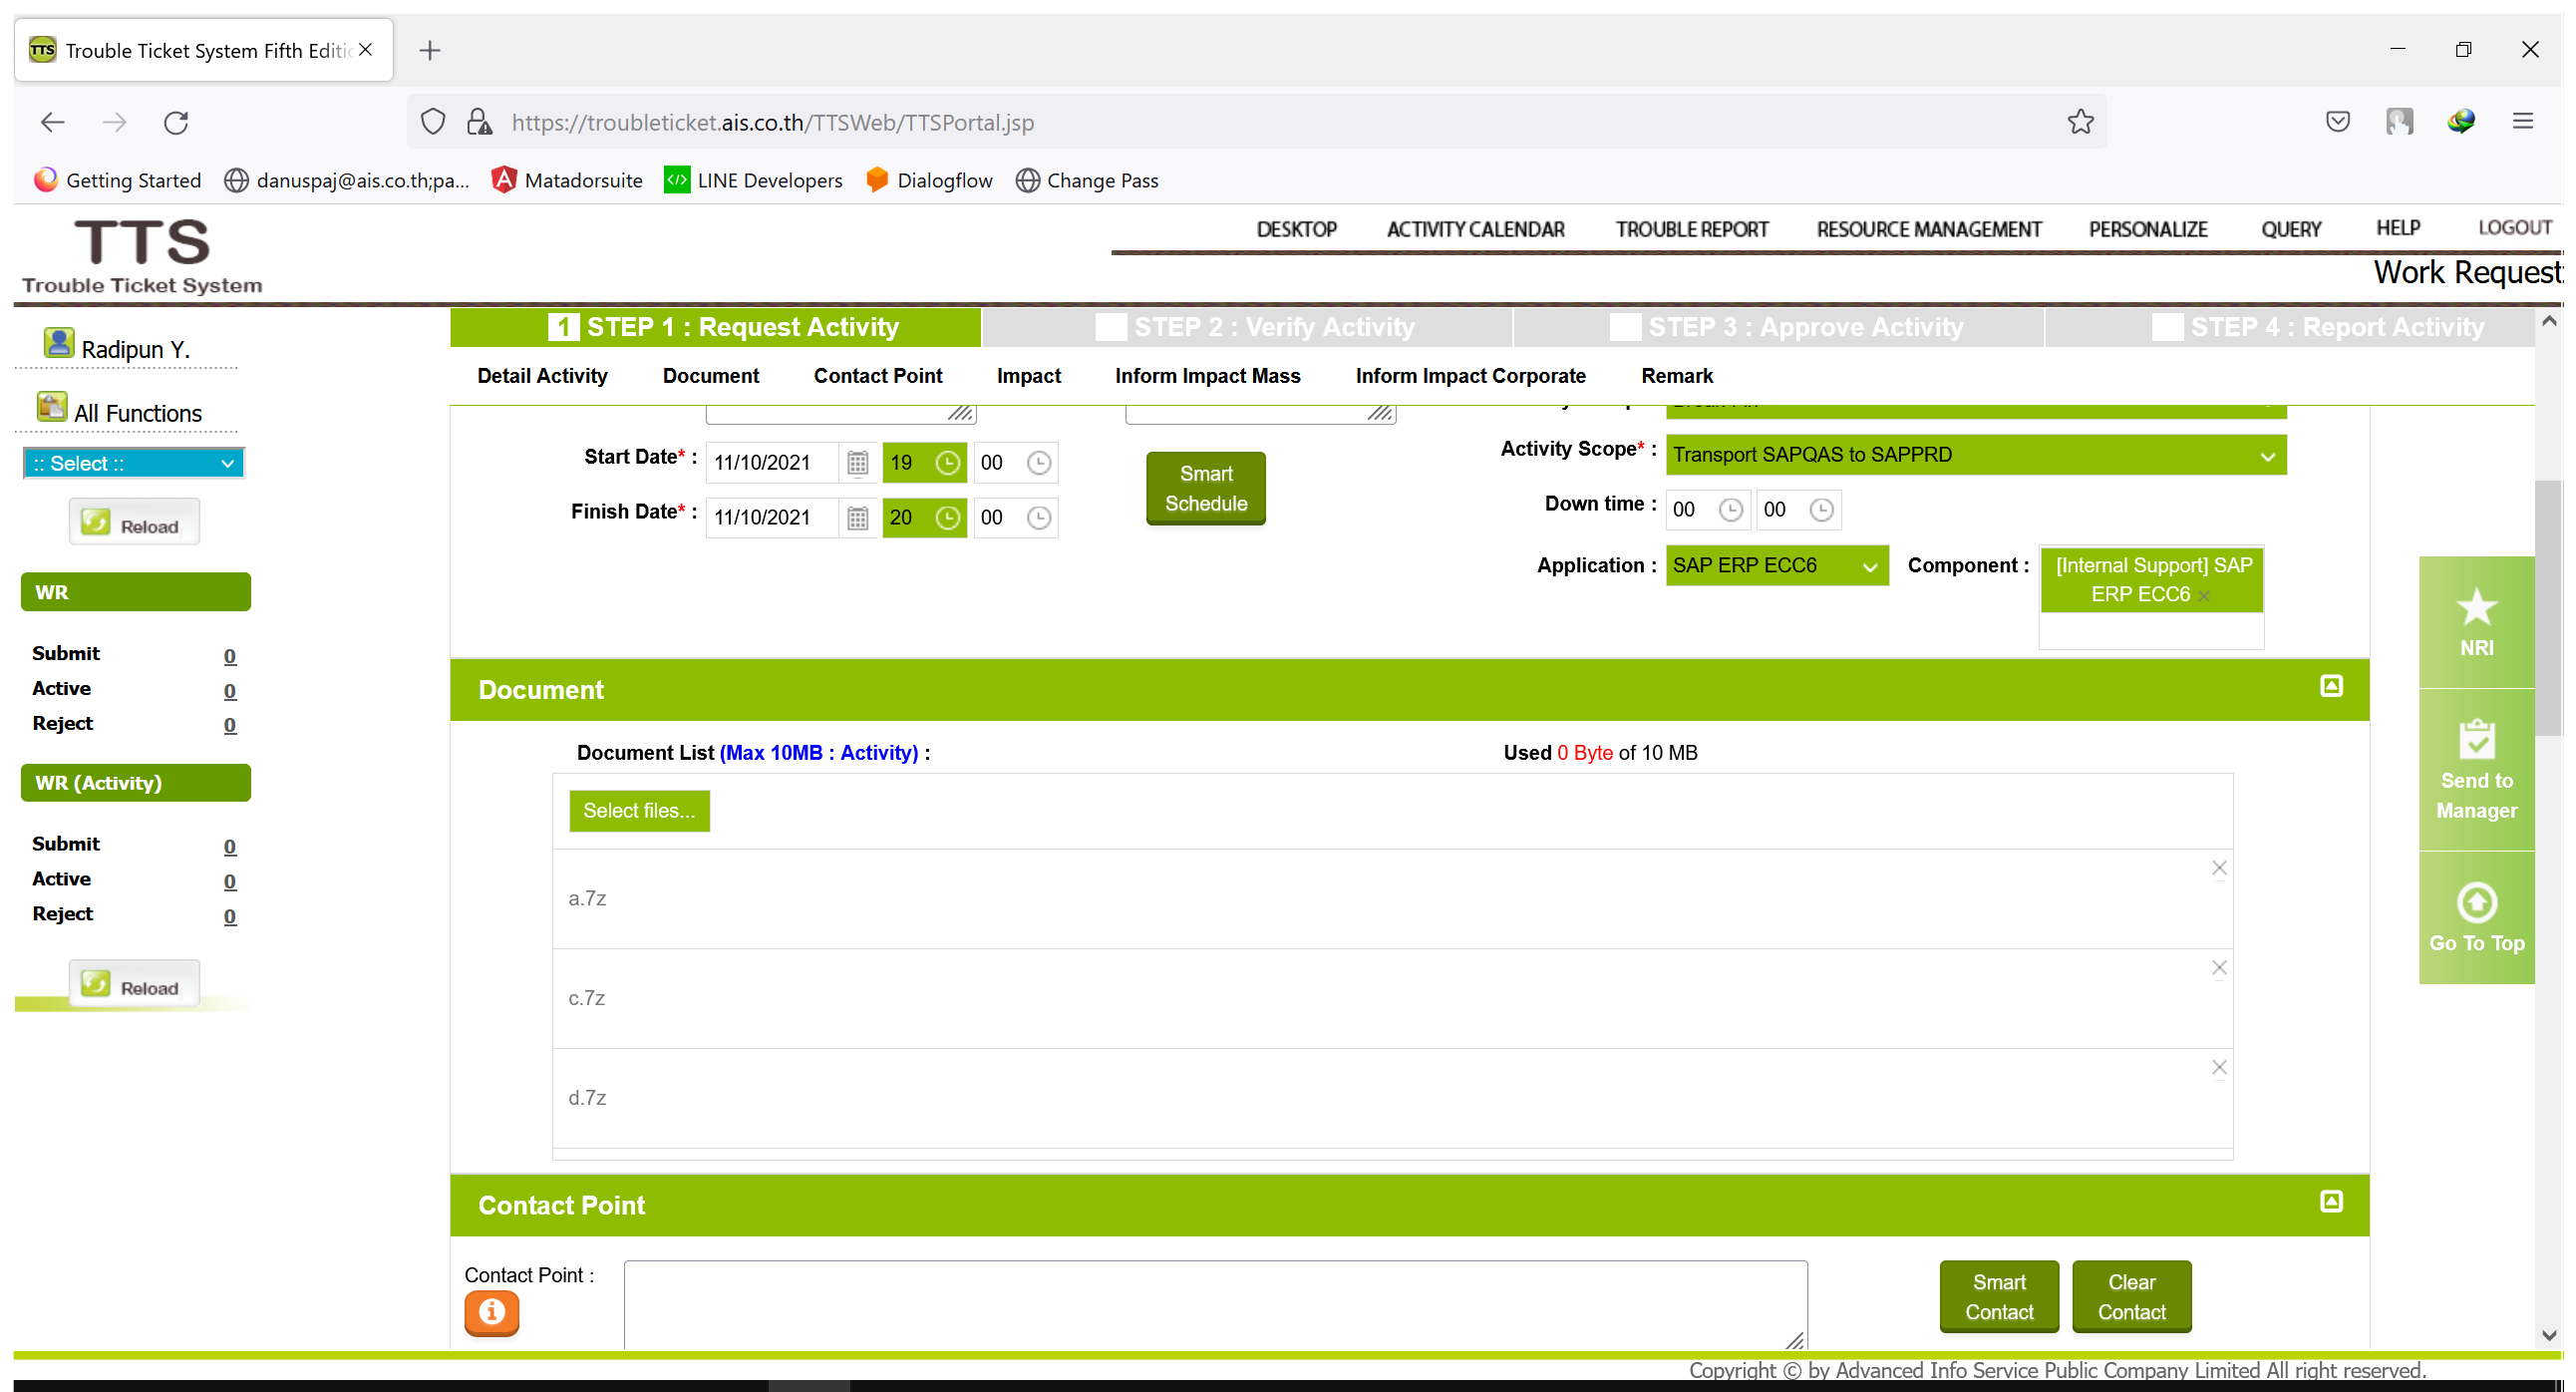
Workflow: Add_Standby

Step 1: Use Browser Firefox: Trouble Ticket System Fifth Edition in window 'Trouble Ticket System Fifth Edition (Version 5.00)' (firefox.exe)

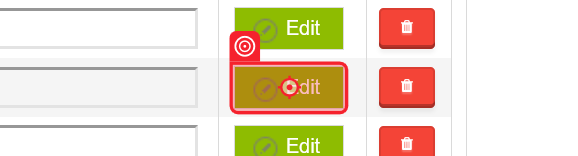
Step 2: click

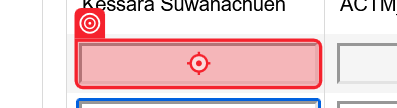
Step 3: type [in_fullName]

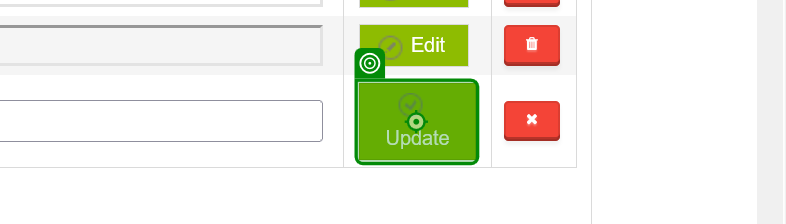
Step 4: click